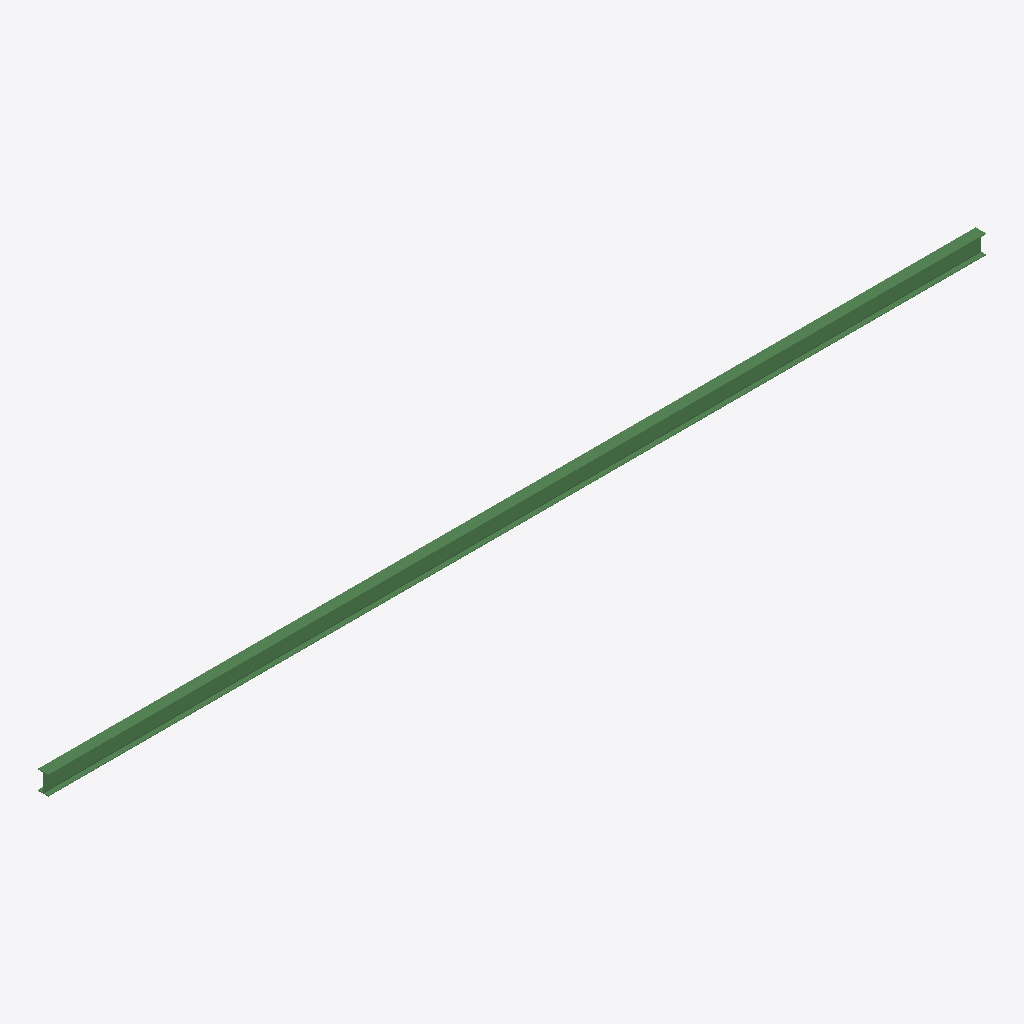
Isometric view of an IFC building model (IFC-SPF (STEP), schema IFC2X3, length unit millimetre), seen from the south-west, elements coloured by IFC class: 1 beam (green).
Extent 15.0 m × 0.2 m × 0.3 m (x, y, z). Storeys (2): Level 0 at 0.00 m; Level 1 at 4.00 m. Elements (1): 1 IfcBeam.

HEADER;
FILE_DESCRIPTION(('ViewDefinition [CoordinationView_V2.0]','RevitIdentifiers [VersionGUID: 01b5f6c6-482b-4d6b-80a3-ad2c71e4c897, NumberOfSaves: 0]','CoordinateReference [CoordinateBase: Shared Coordinates]'),'2;1');
FILE_NAME('Project Number','2023-04-28T14:37:55+05:30',(''),(''),'ODA SDAI 22.12','23.1.10.4 - Exporter 23.2.2.0 - Alternate UI 23.','');
FILE_SCHEMA(('IFC2X3'));
ENDSEC;
DATA;
#122=IFCPROJECT('3U$1EE3L12$xVgAmEsC0Hu',#18,'Project Number',$,$,'Project Name','Project Status',(#117),#114);
#137=IFCSITE('3U$1EE3L12$xVgAmEsC0Hw',#18,'Default',$,$,#136,$,$,.ELEMENT.,(51,30,23,112487),(0,-7,-37,-956022),0.0,$,$);
#127=IFCBUILDING('3U$1EE3L12$xVgAmEsC0Hv',#18,'',$,$,#125,$,'',.ELEMENT.,$,$,#126);
#130=IFCBUILDINGSTOREY('3Zu5Bv0LOHrPC10026FoQQ',#18,'Level 0',$,'Level:Circle Head - Project Datum',#129,$,'Level 0',.ELEMENT.,0.0);
#134=IFCBUILDINGSTOREY('15Z0v90RiHrPC20026FoKR',#18,'Level 1',$,'Level:Circle Head - Project Datum',#133,$,'Level 1',.ELEMENT.,3999.9999999999995);
#162=IFCBEAM('01jVR6I2jDQu2ZhInnu2n9',#18,'UB-Universal Beams:UB305x165x40:320734',$,'UB-Universal Beams:UB305x165x40',#145,#161,'320734');
ENDSEC;
